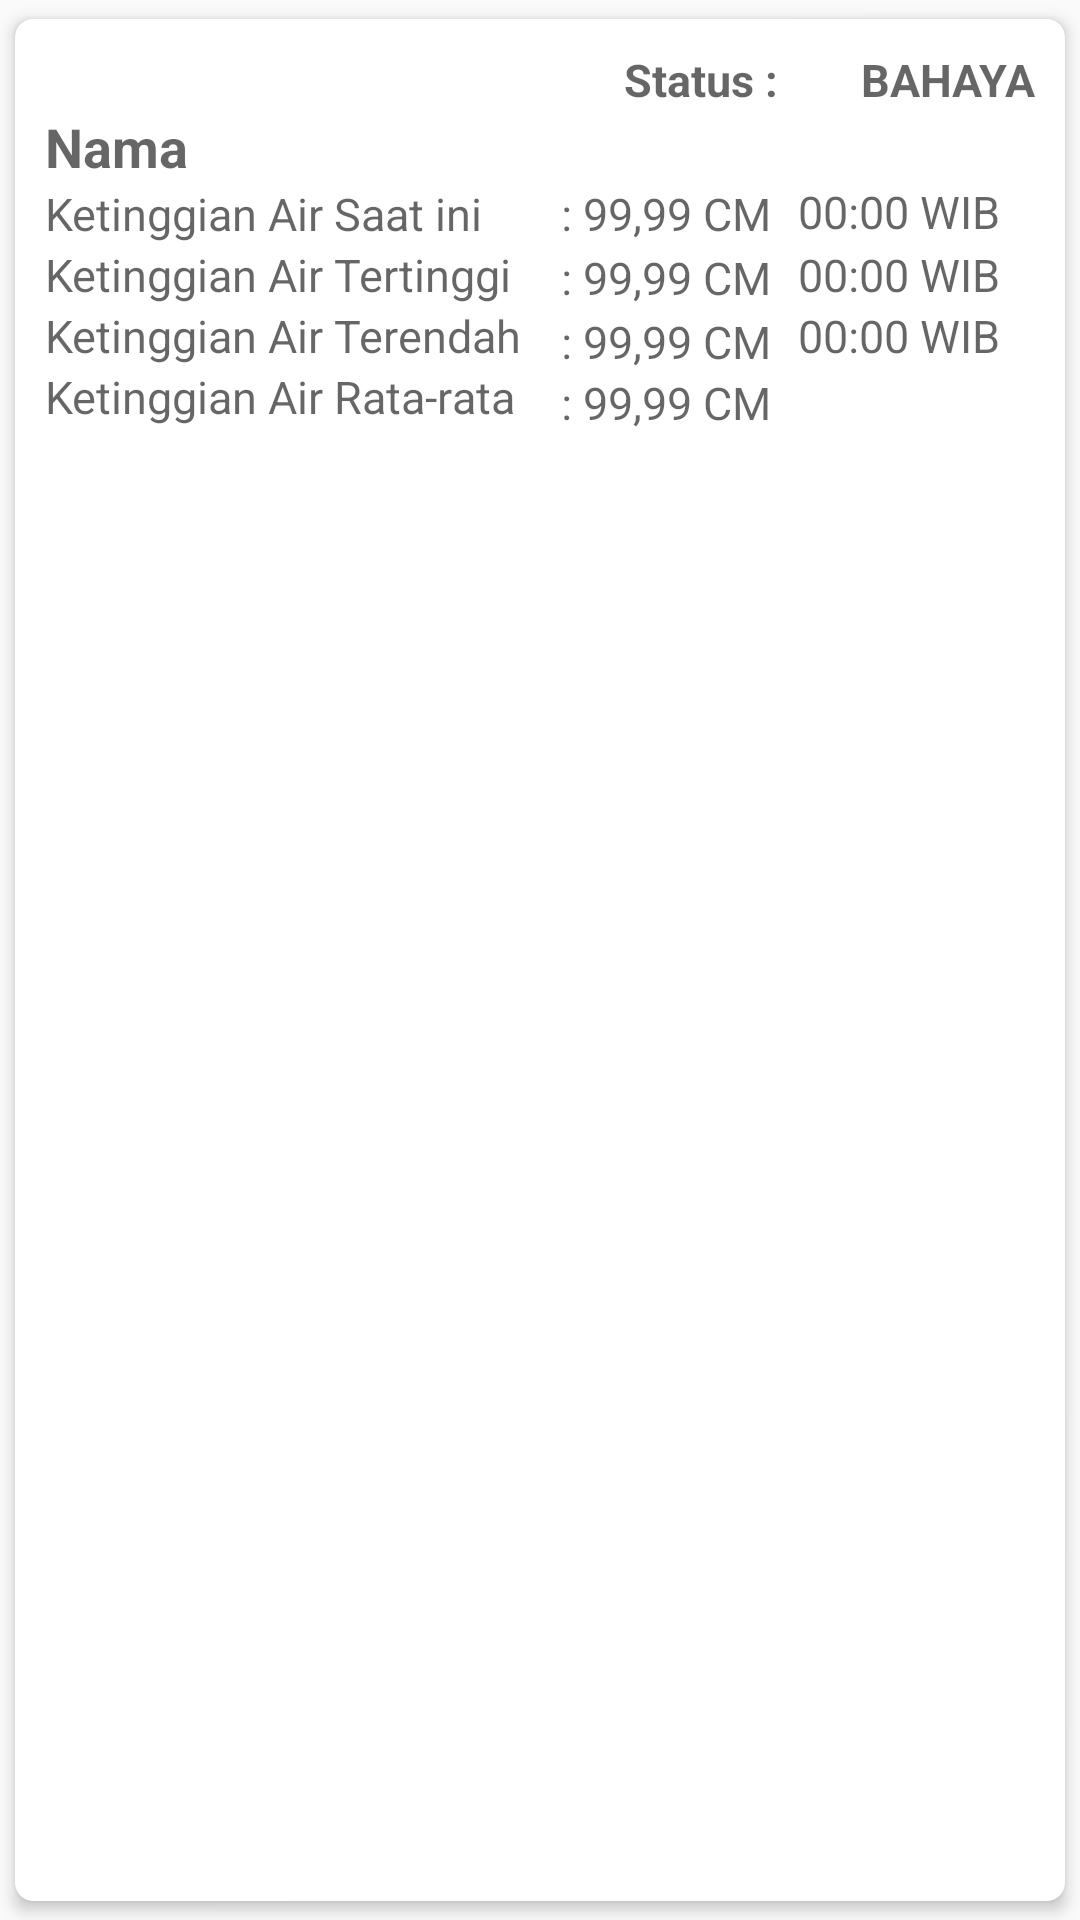

Reconstruct the res/layout file that produces this screen, plus the resources it refers to.
<!-- AndroidManifest.xml: application theme AppTheme -->
<!-- res/layout/detail_grafik.xml -->
<?xml version="1.0" encoding="utf-8"?>
<android.support.v7.widget.CardView xmlns:android="http://schemas.android.com/apk/res/android"
    xmlns:card_view="http://schemas.android.com/apk/res-auto"
    android:layout_width="match_parent"
    android:layout_height="wrap_content"
    card_view:cardCornerRadius="6dp"
    card_view:cardElevation="3dp"
    card_view:cardUseCompatPadding="true">
    <RelativeLayout
        android:layout_width="wrap_content"
        android:layout_height="wrap_content"
        android:layout_margin="10dp">

        <TextView
            android:id="@+id/status"
            android:layout_width="wrap_content"
            android:layout_height="wrap_content"
            android:layout_alignParentRight="true"
            android:hint="BAHAYA"
            android:textSize="15sp"
            android:textStyle="bold" />

        <TextView
            android:id="@+id/lblStatus"
            android:layout_width="wrap_content"
            android:layout_height="wrap_content"
            android:layout_alignEnd="@+id/status"
            android:layout_alignRight="@+id/status"
            android:layout_marginEnd="82dp"
            android:layout_marginRight="82dp"
            android:hint="Status : "
            android:textSize="15sp"
            android:textStyle="bold" />

        <TextView
            android:id="@+id/lokasiNama"
            android:layout_width="wrap_content"
            android:layout_height="wrap_content"
            android:layout_below="@id/status"
            android:hint="Nama"
            android:textSize="18sp"
            android:textStyle="bold" />

        <TextView
            android:id="@+id/lblKetinggianAir"
            android:layout_width="wrap_content"
            android:layout_height="wrap_content"
            android:layout_below="@id/lokasiNama"
            android:hint="Ketinggian Air Saat ini"
            android:textSize="15sp" />

        <TextView
            android:id="@+id/ketinggianAir"
            android:layout_width="wrap_content"
            android:layout_height="wrap_content"
            android:layout_below="@id/lokasiNama"
            android:layout_alignStart="@+id/lblKetinggianAir"
            android:layout_alignLeft="@+id/lblKetinggianAir"
            android:layout_marginStart="172dp"
            android:layout_marginLeft="172dp"
            android:layout_marginTop="0dp"
            android:hint=": 99,99 CM"
            android:textSize="15sp" />

        <TextView
            android:id="@+id/jamTinggiAir"
            android:layout_width="wrap_content"
            android:layout_height="wrap_content"
            android:layout_below="@id/lokasiNama"
            android:layout_alignStart="@+id/ketinggianAir"
            android:layout_alignLeft="@+id/ketinggianAir"
            android:layout_marginStart="79dp"
            android:layout_marginLeft="79dp"
            android:layout_marginTop="-1dp"
            android:hint="00:00 WIB"
            android:textSize="15sp" />

        <TextView
            android:id="@+id/lblKetinggianMax"
            android:layout_width="wrap_content"
            android:layout_height="wrap_content"
            android:layout_below="@id/lblKetinggianAir"
            android:hint="Ketinggian Air Tertinggi"
            android:textSize="15sp" />

        <TextView
            android:id="@+id/ketinggianMax"
            android:layout_width="wrap_content"
            android:layout_height="wrap_content"
            android:layout_below="@id/ketinggianAir"
            android:layout_alignStart="@+id/lblKetinggianMax"
            android:layout_alignLeft="@+id/lblKetinggianMax"
            android:layout_marginStart="172dp"
            android:layout_marginLeft="172dp"
            android:layout_marginTop="1dp"
            android:hint=": 99,99 CM"
            android:textSize="15sp" />

        <TextView
            android:id="@+id/jamTinggiMax"
            android:layout_width="wrap_content"
            android:layout_height="wrap_content"
            android:layout_below="@id/ketinggianAir"
            android:layout_alignStart="@+id/ketinggianMax"
            android:layout_alignLeft="@+id/ketinggianMax"
            android:layout_marginStart="79dp"
            android:layout_marginLeft="79dp"
            android:layout_marginTop="0dp"
            android:hint="00:00 WIB"
            android:textSize="15sp" />

        <TextView
            android:id="@+id/lblKetinggianMin"
            android:layout_width="wrap_content"
            android:layout_height="wrap_content"
            android:layout_below="@id/lblKetinggianMax"
            android:hint="Ketinggian Air Terendah"
            android:textSize="15sp" />

        <TextView
            android:id="@+id/ketinggianMin"
            android:layout_width="wrap_content"
            android:layout_height="wrap_content"
            android:layout_below="@id/ketinggianMax"
            android:layout_alignStart="@+id/lblKetinggianMin"
            android:layout_alignLeft="@+id/lblKetinggianMin"
            android:layout_marginStart="172dp"
            android:layout_marginLeft="172dp"
            android:layout_marginTop="1dp"
            android:hint=": 99,99 CM"
            android:textSize="15sp" />

        <TextView
            android:id="@+id/jamTinggiMin"
            android:layout_width="wrap_content"
            android:layout_height="wrap_content"
            android:layout_below="@id/jamTinggiMax"
            android:layout_alignStart="@+id/ketinggianMin"
            android:layout_alignLeft="@+id/ketinggianMin"
            android:layout_marginStart="79dp"
            android:layout_marginLeft="79dp"
            android:layout_marginTop="0dp"
            android:hint="00:00 WIB"
            android:textSize="15sp" />

        <TextView
            android:id="@+id/lblKetinggianAvg"
            android:layout_width="wrap_content"
            android:layout_height="wrap_content"
            android:layout_below="@id/lblKetinggianMin"
            android:hint="Ketinggian Air Rata-rata"
            android:textSize="15sp" />

        <TextView
            android:id="@+id/ketinggianAvg"
            android:layout_width="wrap_content"
            android:layout_height="wrap_content"
            android:layout_below="@id/ketinggianMin"
            android:layout_alignStart="@+id/lblKetinggianAvg"
            android:layout_alignLeft="@+id/lblKetinggianAvg"
            android:layout_marginStart="172dp"
            android:layout_marginLeft="172dp"
            android:hint=": 99,99 CM"
            android:textSize="15sp" />

    </RelativeLayout>
</android.support.v7.widget.CardView>
<!-- resources referenced by this layout -->
<resources>
  <style name="AppTheme" parent="Theme.AppCompat.Light.DarkActionBar">
          
          <item name="colorPrimary">@color/colorPrimary</item>
          <item name="colorPrimaryDark">@color/colorPrimaryDark</item>
          <item name="colorAccent">@color/colorAccent</item>
      </style>
  <!-- not gathered from this repository: default colours our renderer supplied (Android Studio template values) -->
  <color name="colorPrimary">#FF6200EE</color>
  <color name="colorPrimaryDark">#FF3700B3</color>
  <color name="colorAccent">#FF03DAC5</color>
</resources>
